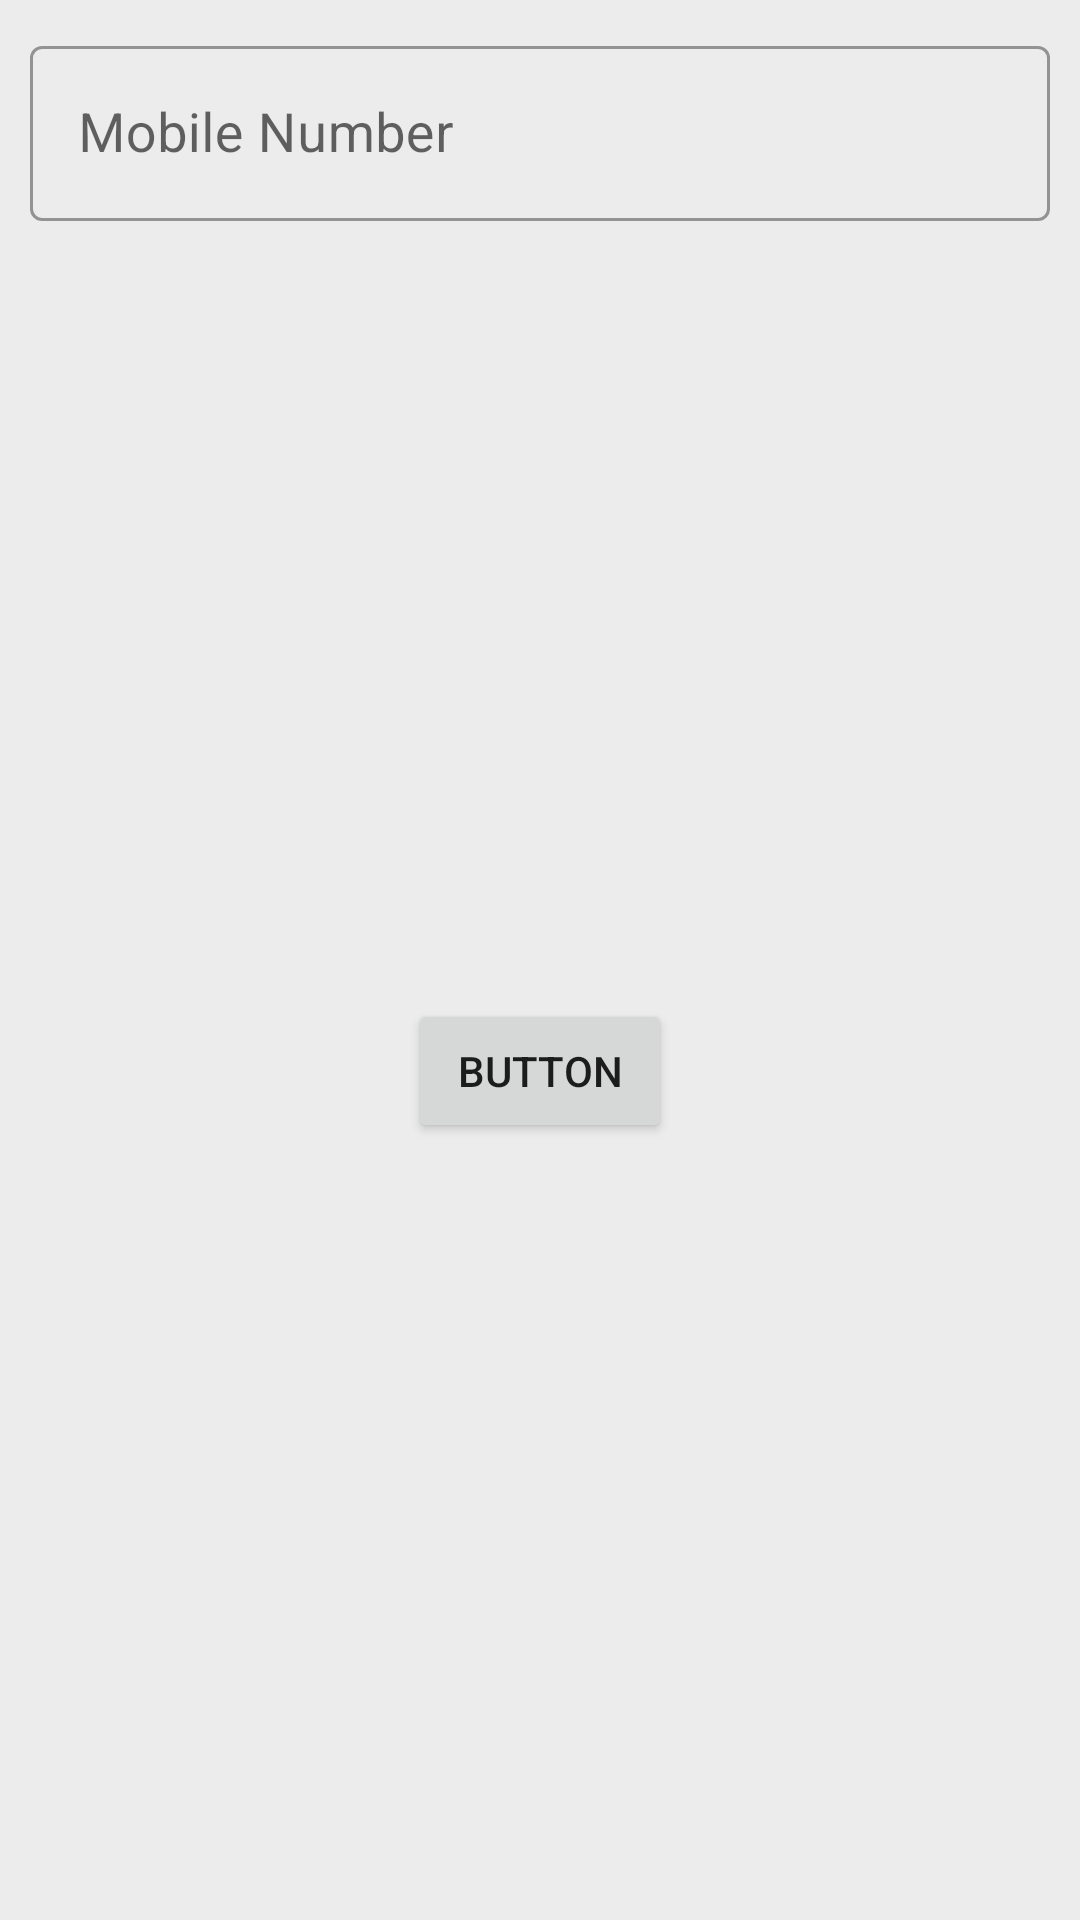

Here is an Android app screen rendered from its layout file. Give the layout XML and the strings, colors and styles it references.
<!-- AndroidManifest.xml: fallback theme Theme.MaterialComponents.DayNight.NoActionBar -->
<!-- res/layout/activity_input_fields.xml -->
<?xml version="1.0" encoding="utf-8"?>
<androidx.constraintlayout.widget.ConstraintLayout
    xmlns:android="http://schemas.android.com/apk/res/android"
    xmlns:app="http://schemas.android.com/apk/res-auto"
    xmlns:tools="http://schemas.android.com/tools"
    android:layout_width="match_parent"
    android:layout_height="match_parent"
    android:background="#ececec"
    tools:context=".InputFieldsActivity">

    <com.google.android.material.textfield.TextInputLayout
        android:id="@+id/textField"
        style="@style/Widget.Unscramble.TextInputLayout.OutlinedBox"
        android:layout_width="0dp"
        android:layout_height="wrap_content"
        android:hint="Mobile Number"
        android:layout_margin="10dp"
        app:layout_constraintEnd_toEndOf="parent"
        app:layout_constraintStart_toStartOf="parent"
        app:layout_constraintTop_toTopOf="parent">

        <com.google.android.material.textfield.TextInputEditText
            android:id="@+id/text_input_edit_text"
            android:layout_width="match_parent"
            android:layout_height="match_parent"
            android:inputType="textPersonName|textNoSuggestions"
            android:maxLines="1"
            android:textColor="@color/black"
            android:textSize="18sp" />
    </com.google.android.material.textfield.TextInputLayout>

    <Button
        android:id="@+id/button"
        android:layout_width="wrap_content"
        android:layout_height="wrap_content"
        android:layout_margin="10dp"
        android:text="Button"

        app:layout_constraintBottom_toBottomOf="parent"
        app:layout_constraintEnd_toEndOf="parent"

        app:layout_constraintStart_toStartOf="parent"
        app:layout_constraintTop_toBottomOf="@+id/textField" />

</androidx.constraintlayout.widget.ConstraintLayout>
<!-- resources referenced by this layout -->
<resources>
  <color name="black">#FF000000</color>
  <style name="Widget.Unscramble.TextInputLayout.OutlinedBox" parent="Widget.MaterialComponents.TextInputLayout.OutlinedBox">
          <item name="boxStrokeErrorColor">@android:color/holo_red_light</item>
          <item name="errorIconTint">@android:color/holo_red_light</item>
          <item name="errorTextColor">@android:color/holo_red_light</item>
          <item name="helperTextTextAppearance">@style/TextAppearance.MaterialComponents.Subtitle1</item>
      </style>
</resources>
